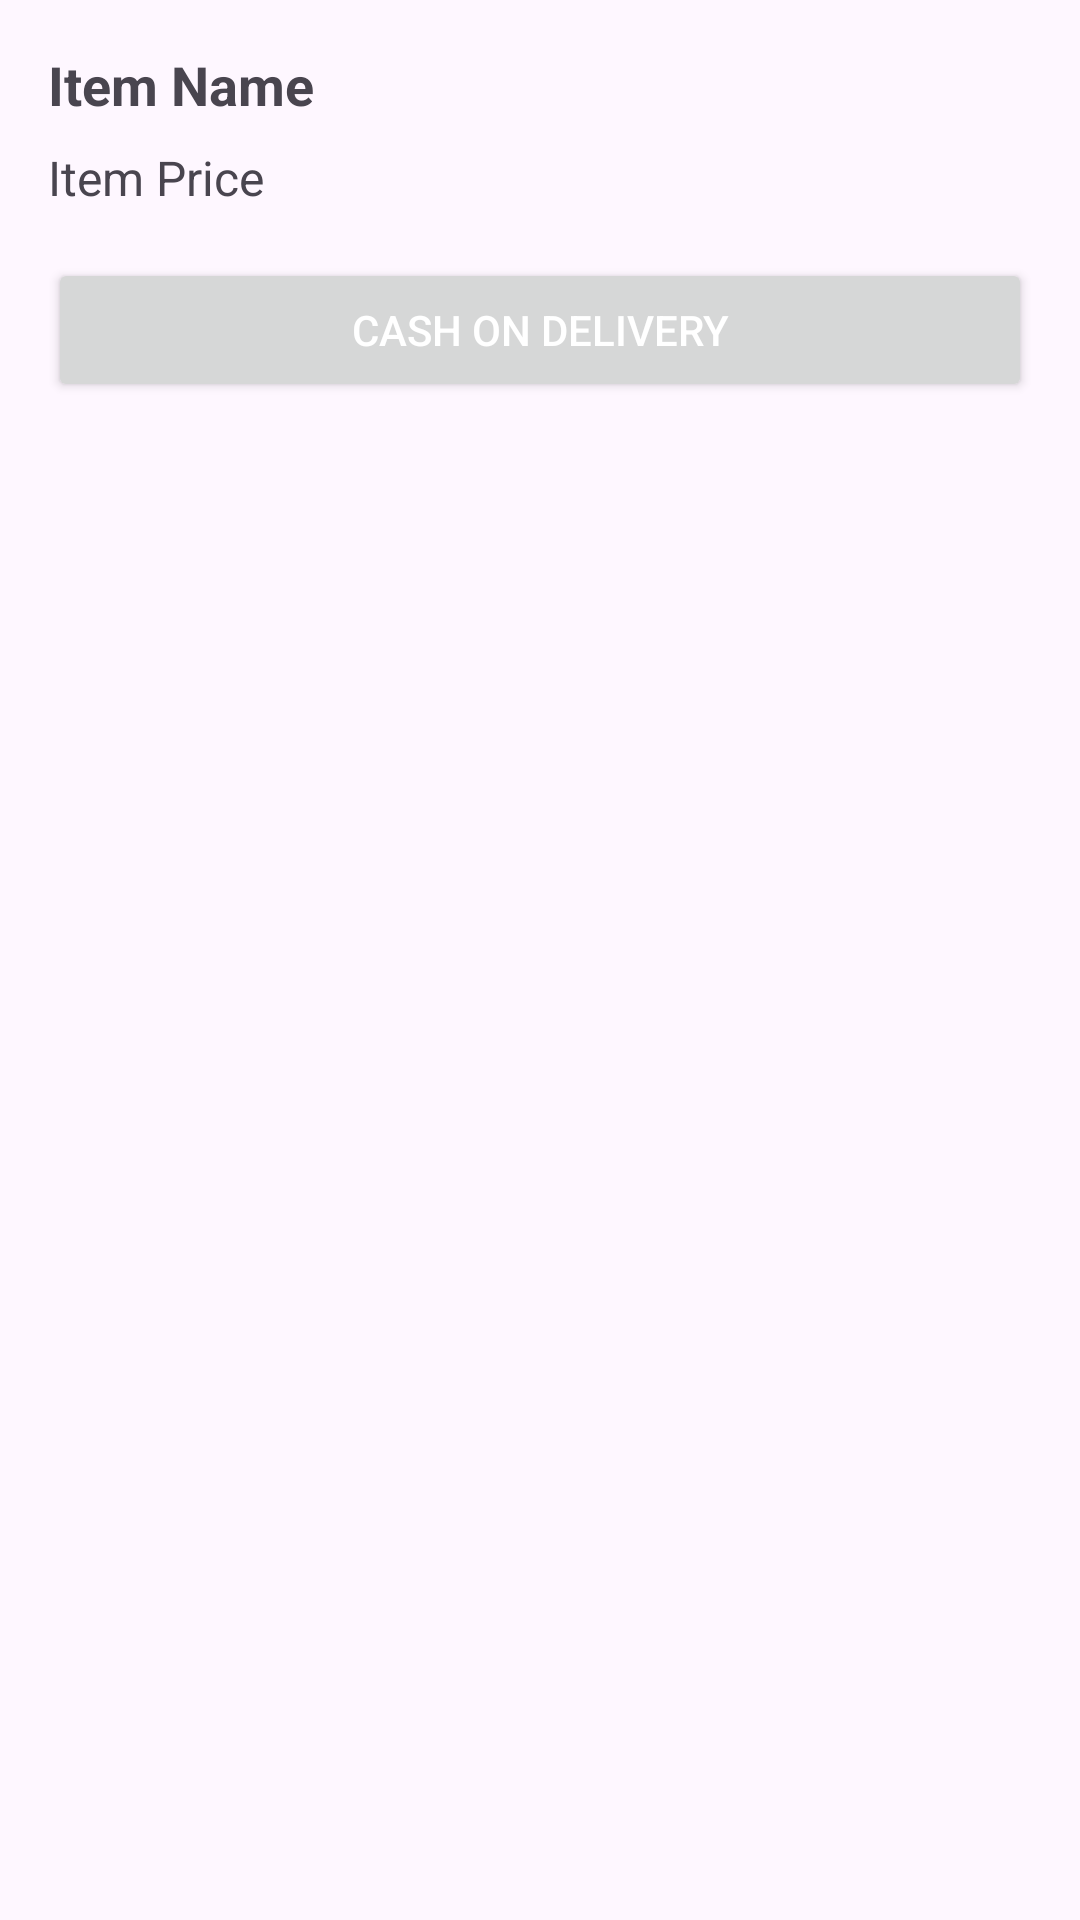

Write the Android layout XML for this screen, with the resource values it uses.
<!-- AndroidManifest.xml: application theme Theme.VogueClothing -->
<!-- res/layout/payment_bottom_sheet_layout.xml -->
<LinearLayout xmlns:android="http://schemas.android.com/apk/res/android"
    android:layout_width="match_parent"
    android:layout_height="wrap_content"
    android:orientation="vertical"
    android:padding="16dp">

    
    <TextView
        android:id="@+id/itemname"
        android:layout_width="wrap_content"
        android:layout_height="wrap_content"
        android:text="Item Name"
        android:textSize="18sp"
        android:textStyle="bold"
        android:layout_marginBottom="8dp"/>

    <TextView
        android:id="@+id/itemprice"
        android:layout_width="wrap_content"
        android:layout_height="wrap_content"
        android:text="Item Price"
        android:textSize="16sp"
        android:layout_marginBottom="16dp"/>

    
    <Button
        android:id="@+id/cashOnDeliveryOption"
        android:layout_width="match_parent"
        android:layout_height="wrap_content"
        android:text="Cash on Delivery"
        android:textColor="@android:color/white"

        android:layout_marginBottom="8dp"/>









</LinearLayout>
<!-- resources referenced by this layout -->
<resources>
  <style name="Theme.VogueClothing" parent="Base.Theme.VogueClothing" />
  <style name="Base.Theme.VogueClothing" parent="Theme.Material3.DayNight.NoActionBar">
          
          
      </style>
</resources>
